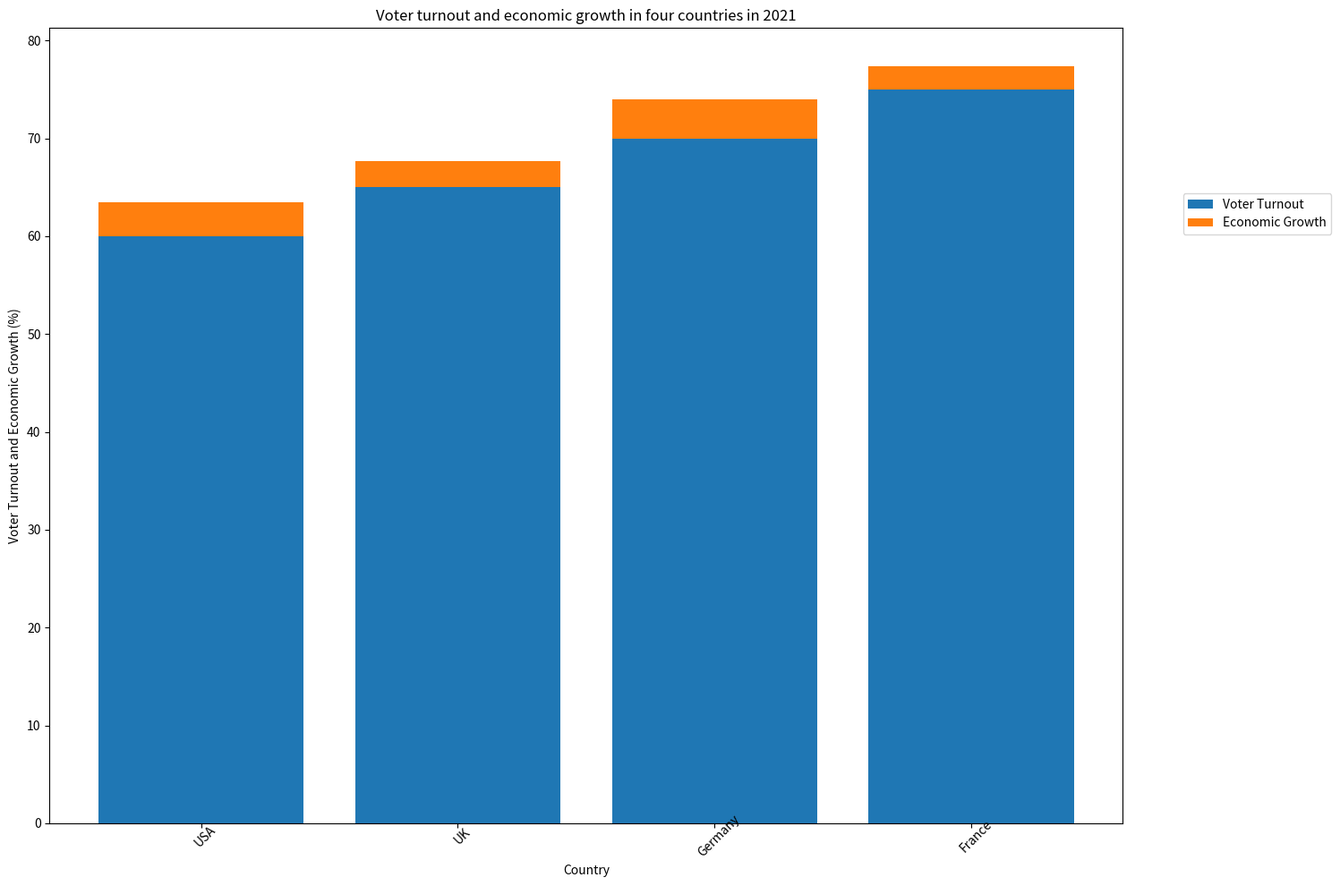

Reproduce this figure in Python.

import matplotlib.pyplot as plt

fig = plt.figure(figsize=(15, 10))
ax = fig.add_subplot(1,1,1)

ax.set_title('Voter turnout and economic growth in four countries in 2021')
ax.set_xlabel('Country')
ax.set_ylabel('Voter Turnout and Economic Growth (%)')

Country = ['USA', 'UK', 'Germany', 'France']
Voter_Turnout = [60, 65, 70, 75]
Economic_Growth = [3.5, 2.7, 4.0, 2.4]

bar1 = ax.bar(Country, Voter_Turnout, bottom=0)
bar2 = ax.bar(Country, Economic_Growth, bottom=Voter_Turnout)

ax.legend((bar1[0], bar2[0]), ('Voter Turnout', 'Economic Growth'), bbox_to_anchor=(1.2, 0.8))


plt.xticks(Country, rotation=45, wrap=True)

plt.tight_layout()
plt.savefig('bar_65.png')
plt.clf()
